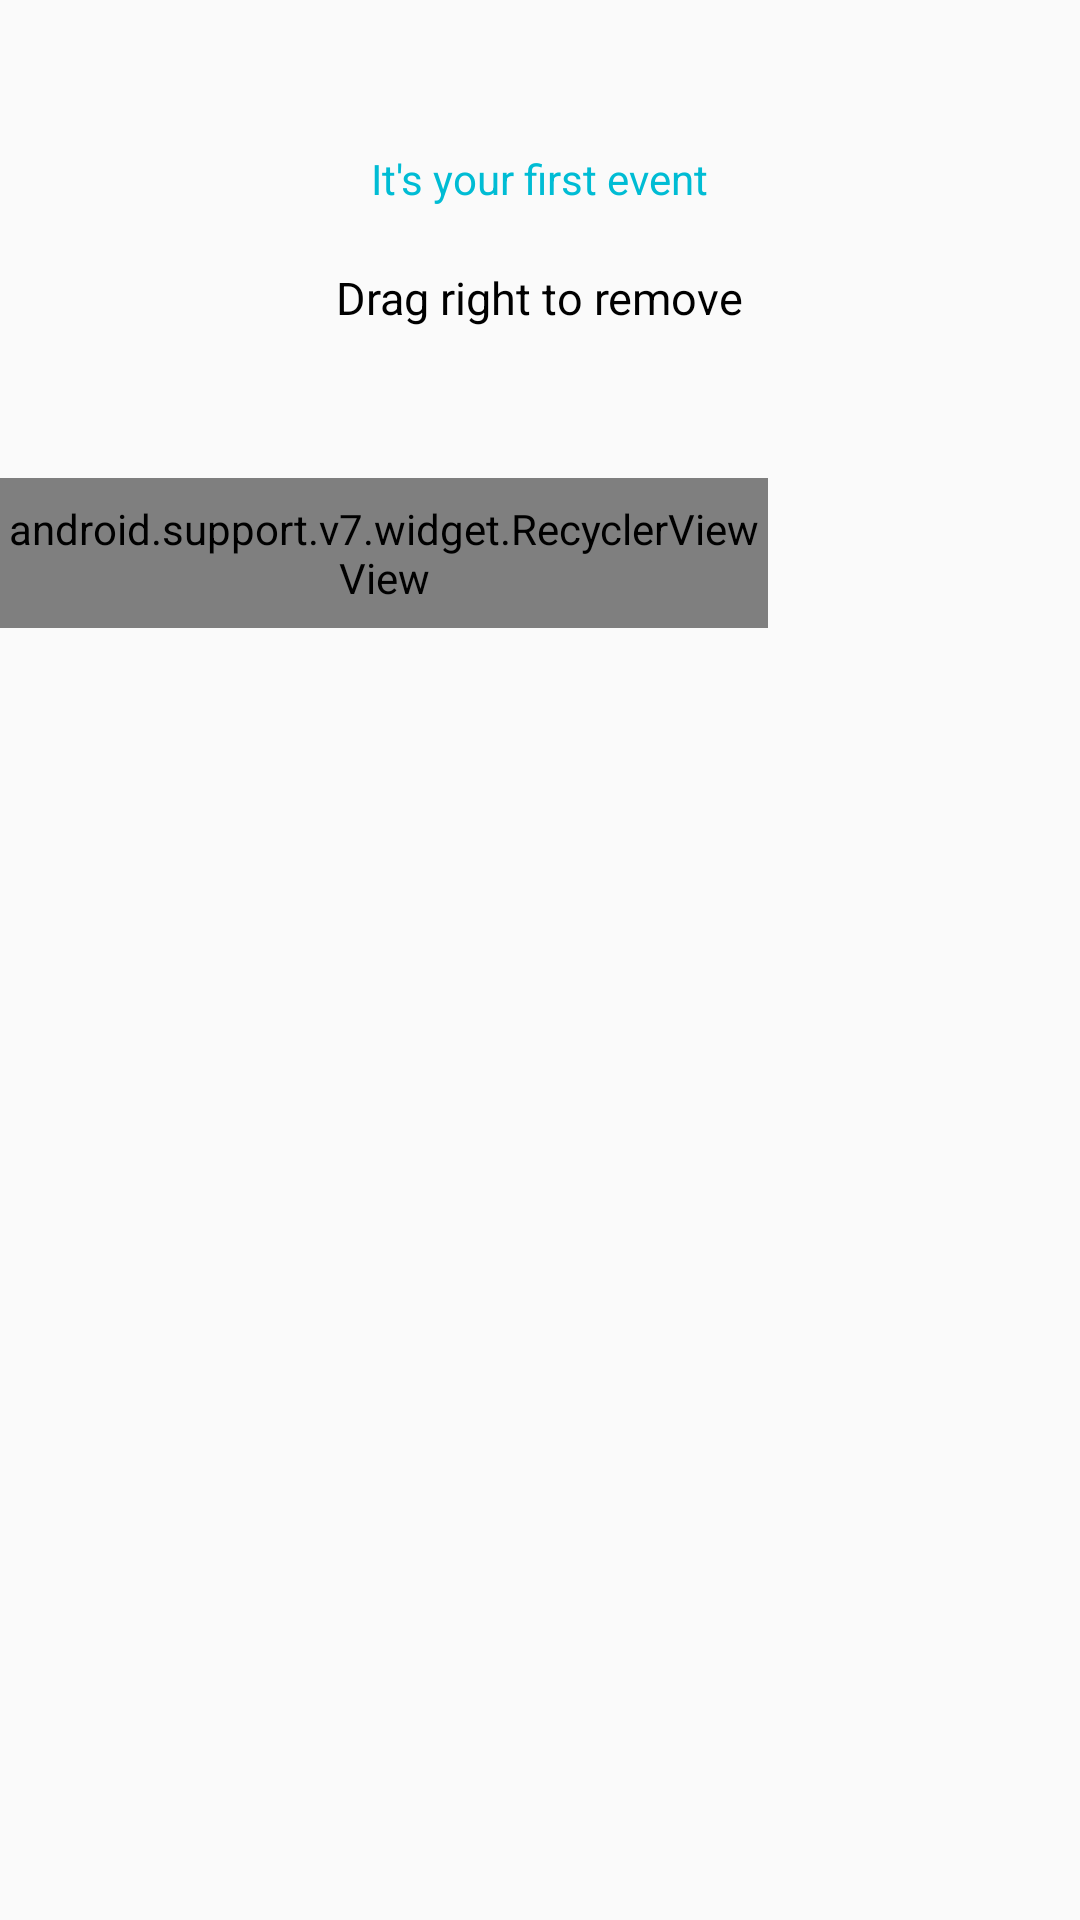

Here is an Android app screen rendered from its layout file. Give the layout XML and the strings, colors and styles it references.
<!-- AndroidManifest.xml: application theme AppTheme -->
<!-- res/layout/activity_first_list_item.xml -->
<?xml version="1.0" encoding="utf-8"?>
<RelativeLayout xmlns:android="http://schemas.android.com/apk/res/android"
    xmlns:app="http://schemas.android.com/apk/res-auto"
    xmlns:tools="http://schemas.android.com/tools"
    android:id="@+id/activity_add_items_to_list"
    android:layout_width="match_parent"
    android:layout_height="match_parent"

    tools:context="com.example.wtastudios.todo.AddItemsToList">
    <TextView
        android:id="@+id/firstEvent"
        android:layout_width="wrap_content"
        android:layout_height="wrap_content"
        android:layout_centerHorizontal="true"
        android:layout_marginTop="50dp"
        android:textColor="@color/textColorPrimary"
        android:text="It's your first event"
        />
    <TextView
        android:id="@+id/eventDesc"
        android:layout_width="wrap_content"
        android:layout_height="wrap_content"
        android:layout_centerHorizontal="true"
        android:layout_marginTop="20dp"
        android:text="Drag right to remove"
        android:textColor="#000"
        android:textSize="15sp"
        android:layout_below="@id/firstEvent"
        android:layout_marginBottom="50dp"
        />
    <android.support.v7.widget.RecyclerViewView
        android:id="@+id/firstEventList"
        android:layout_width="256dp"
        android:layout_height="50dp"
        app:layout_behavior="@string/appbar_scrolling_view_behavior"
        android:layout_below="@id/eventDesc"
        >

    </android.support.v7.widget.RecyclerViewView>


</RelativeLayout>
<!-- resources referenced by this layout -->
<resources>
  <color name="textColorPrimary">#00BCD4</color>
  <style name="AppTheme" parent="Theme.AppCompat.Light.DarkActionBar">
          
          <item name="colorPrimary">@color/colorPrimary</item>
          <item name="colorPrimaryDark">@color/colorPrimaryDark</item>
          <item name="colorAccent">@color/colorAccent</item>
          <item name="android:textColorPrimary">#00BCD4</item>
          
      </style>
      @color/textColorPrimary
  <color name="colorPrimary">#3F51B5</color>
  <color name="colorPrimaryDark">#303F9F</color>
  <color name="colorAccent">#E91E63</color>
</resources>
